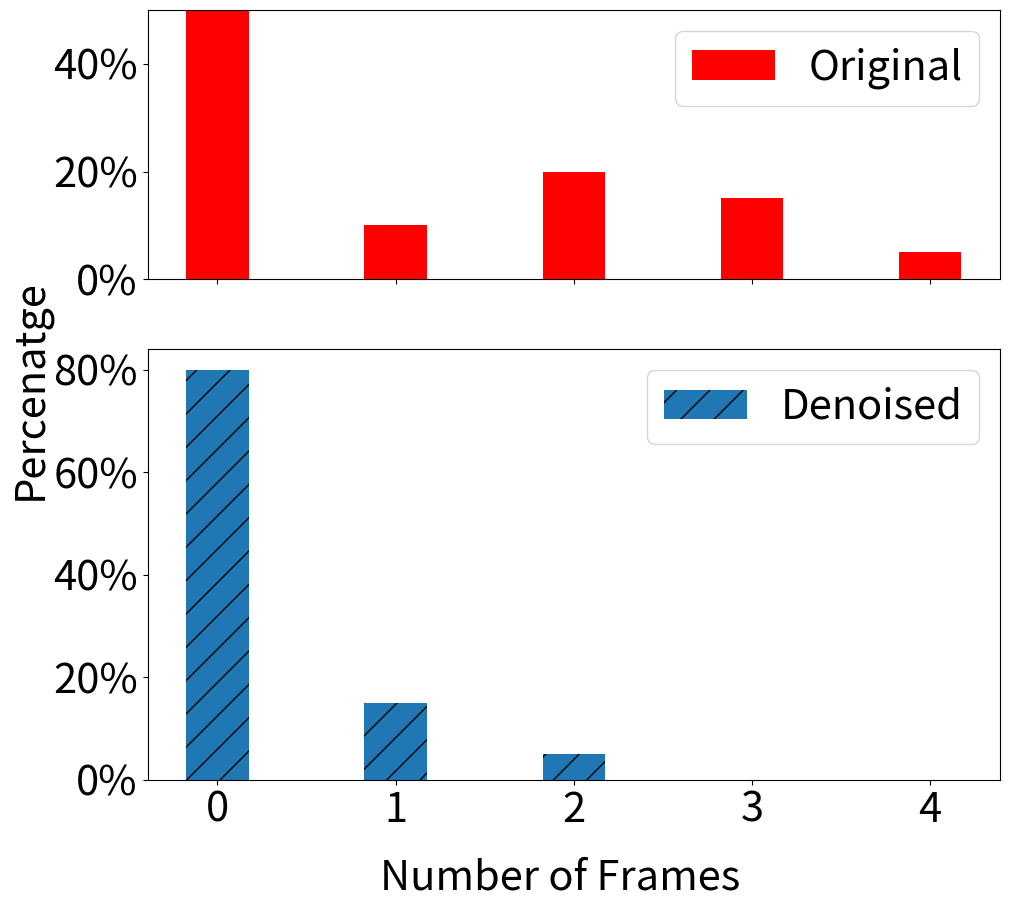

Python code for this plot:
import matplotlib
import matplotlib.pyplot as plt
import numpy as np




labels = ['0', '1', '2', '3', '4']
Ori = [50, 10, 20, 15, 5]
den = [80, 15, 5,0, 0]

x = np.arange(len(labels))  # the label locations
width = 0.35  # the width of the bars
plt.rcParams.update({'font.size': 30})
fig, (ax, ax2) = plt.subplots(2, 1, sharex=True, figsize=(11,10),
                              gridspec_kw={'height_ratios': [5, 8]})

rects1 = ax.bar(x , Ori, width,facecolor="red", label='Original')
rects2 = ax2.bar(x , den, width,hatch = '/', label='Denoised')

# Add some text for labels, title and custom x-axis tick labels, etc.
# ax.set_ylabel('Percenatge')
# ax.set_xlabel('Number of Frames')
ax.legend()
ax2.legend()

ax.set_ylim(0, 50)
vals = ax.get_yticks()
ax.set_yticklabels(['{:,.0%}'.format(x/100) for x in vals])

vals = ax2.get_yticks()
ax2.set_yticklabels(['{:,.0%}'.format(x/100) for x in vals])

fig.text(0.5, 0, 'Number of Frames', ha='center',fontsize=30)
fig.text(0, 0.5, 'Percenatge', va='center', rotation='vertical',fontsize=30)

plt.show()
plt.savefig('highvaluenoise.png')
plt.savefig('highvaluenoise.eps',format='eps')

